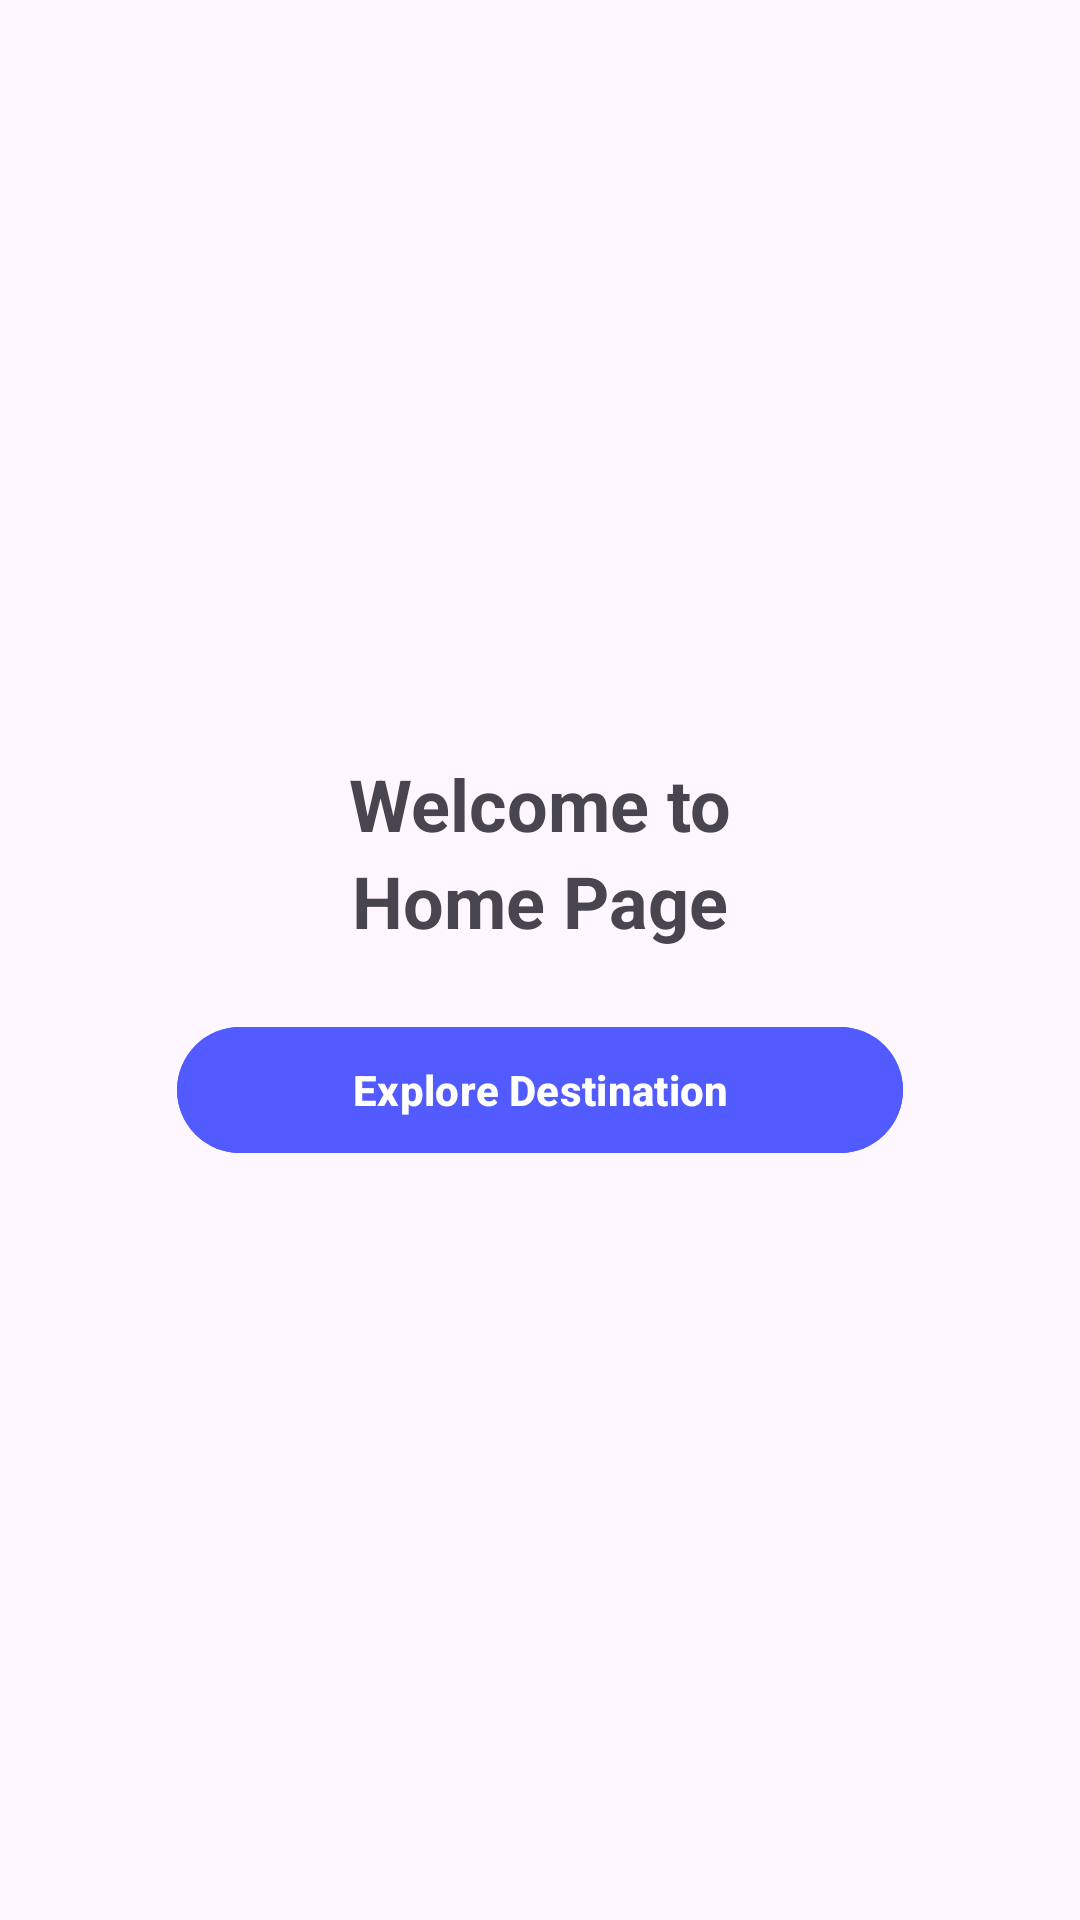

Produce the Android XML layout that renders to this screen, including the resource entries it uses.
<!-- AndroidManifest.xml: application theme Theme.TugasBottomNavigation -->
<!-- res/layout/fragment_home.xml -->
<?xml version="1.0" encoding="utf-8"?>
<LinearLayout xmlns:android="http://schemas.android.com/apk/res/android"
    xmlns:tools="http://schemas.android.com/tools"
    android:layout_width="match_parent"
    android:layout_height="match_parent"
    tools:context=".HomeFragment"
    android:gravity="center"
    android:orientation="vertical">

    <TextView
        android:layout_width="wrap_content"
        android:layout_height="wrap_content"
        android:text="@string/welcome"
        android:textSize="24sp"
        android:textStyle="bold" />

    <TextView
        android:layout_width="wrap_content"
        android:layout_height="wrap_content"
        android:text="@string/homepage"
        android:textSize="24sp"
        android:textStyle="bold"
        android:layout_marginBottom="22dp" />

    <com.google.android.material.button.MaterialButton
        android:id="@+id/btn_explore"
        android:layout_width="242dp"
        android:layout_height="50dp"
        android:backgroundTint="@color/blue"
        android:text="@string/button"
        android:textSize="14sp"
        android:textStyle="bold"
        android:textColor="@color/white"/>

</LinearLayout>
<!-- resources referenced by this layout -->
<resources>
  <color name="blue">#525BFF</color>
  <color name="white">#FFFFFFFF</color>
  <string name="button">Explore Destination</string>
  <string name="homepage">Home Page</string>
  <string name="welcome">Welcome to</string>
  <style name="Theme.TugasBottomNavigation" parent="Base.Theme.TugasBottomNavigation" />
  <style name="Base.Theme.TugasBottomNavigation" parent="Theme.Material3.DayNight.NoActionBar">
          
          
      </style>
</resources>
